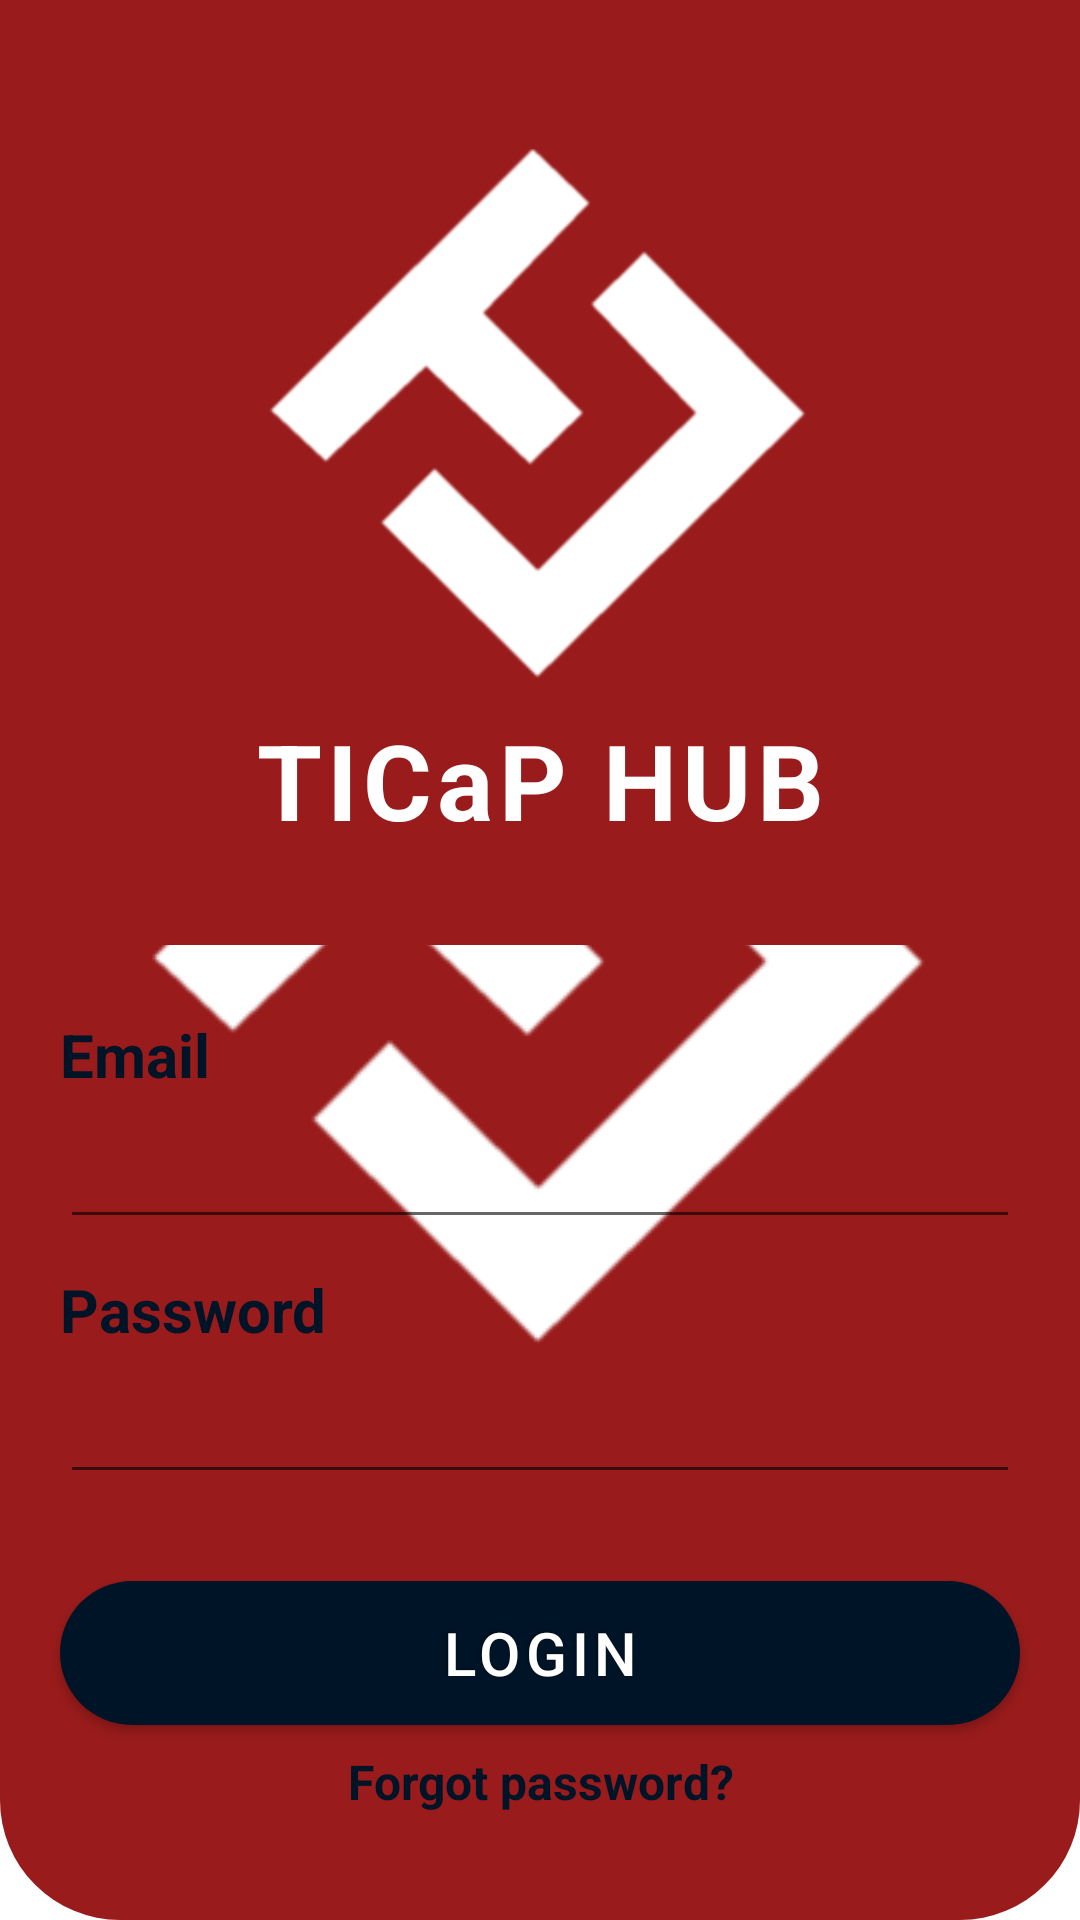

Here is an Android app screen rendered from its layout file. Give the layout XML and the strings, colors and styles it references.
<!-- AndroidManifest.xml: activity theme splashScreenTheme -->
<!-- res/layout/activity_login.xml -->
<?xml version="1.0" encoding="utf-8"?>
<androidx.constraintlayout.widget.ConstraintLayout xmlns:android="http://schemas.android.com/apk/res/android"
    xmlns:app="http://schemas.android.com/apk/res-auto"
    xmlns:tools="http://schemas.android.com/tools"
    android:id="@+id/constraintLayoutLoginActivity"
    android:layout_width="match_parent"
    android:layout_height="match_parent"
    android:visibility="visible"
    tools:context=".LoginActivity">

    <androidx.constraintlayout.widget.ConstraintLayout
        android:id="@+id/constraintLayout"
        android:layout_width="match_parent"
        android:layout_height="315dp"
        android:background="@drawable/logo_bg"
        app:layout_constraintBottom_toBottomOf="parent"
        app:layout_constraintHorizontal_bias="0.0"
        app:layout_constraintLeft_toLeftOf="parent"
        app:layout_constraintRight_toRightOf="parent"
        app:layout_constraintTop_toTopOf="parent"
        app:layout_constraintVertical_bias="0.0">

        <TextView
            android:layout_width="wrap_content"
            android:layout_height="wrap_content"
            android:letterSpacing=".05"
            android:text="TICaP HUB"
            android:textColor="@color/white"
            android:textSize="35sp"
            android:textStyle="bold"
            app:layout_constraintBottom_toBottomOf="parent"
            app:layout_constraintEnd_toEndOf="parent"
            app:layout_constraintLeft_toLeftOf="parent"
            app:layout_constraintRight_toRightOf="parent"
            app:layout_constraintStart_toStartOf="parent"
            app:layout_constraintTop_toTopOf="parent"
            app:layout_constraintVertical_bias="0.882" />

        <ImageView
            android:layout_width="300dp"
            android:layout_height="200dp"
            android:src="@drawable/ticap_logo_2"
            app:layout_constraintBottom_toBottomOf="parent"
            app:layout_constraintEnd_toEndOf="parent"
            app:layout_constraintHorizontal_bias="0.495"
            app:layout_constraintLeft_toLeftOf="parent"
            app:layout_constraintRight_toRightOf="parent"
            app:layout_constraintStart_toStartOf="parent"
            app:layout_constraintTop_toTopOf="parent"
            app:layout_constraintVertical_bias="0.326" />
    </androidx.constraintlayout.widget.ConstraintLayout>

    <LinearLayout
        android:layout_width="match_parent"
        android:layout_height="wrap_content"
        android:orientation="vertical"
        app:layout_constraintBottom_toBottomOf="parent"
        app:layout_constraintEnd_toEndOf="parent"
        app:layout_constraintHorizontal_bias="0.0"
        app:layout_constraintLeft_toLeftOf="parent"
        app:layout_constraintRight_toRightOf="parent"
        app:layout_constraintTop_toBottomOf="@+id/constraintLayout"
        app:layout_constraintVertical_bias="0.08">

        <TextView
            android:layout_width="match_parent"
            android:layout_height="wrap_content"
            android:layout_marginHorizontal="20dp"
            android:layout_marginTop="20dp"
            android:text="Email"
            android:textColor="@color/secondaryColor"
            android:textSize="20sp"
            android:textStyle="bold" />

        <EditText
            android:id="@+id/editEmail"
            android:layout_width="match_parent"
            android:layout_height="wrap_content"
            android:layout_marginHorizontal="20dp"
            android:ems="10"
            android:inputType="textEmailAddress"
            android:minHeight="48dp" />

        <TextView
            android:layout_width="match_parent"
            android:layout_height="wrap_content"
            android:layout_marginHorizontal="20dp"
            android:layout_marginTop="10dp"
            android:text="Password"
            android:textColor="@color/secondaryColor"
            android:textSize="20sp"
            android:textStyle="bold" />

        <EditText
            android:id="@+id/editPassword"
            android:layout_width="match_parent"
            android:layout_height="wrap_content"
            android:layout_marginHorizontal="20dp"
            android:ems="10"
            android:inputType="textPassword"
            android:minHeight="48dp" />

        <TextView
            android:id="@+id/txtErrorMessage"
            android:layout_width="match_parent"
            android:layout_height="wrap_content"
            android:layout_marginHorizontal="20dp"
            android:text=""
            android:textColor="@color/red" />

        <Button
            android:id="@+id/btnLogin"
            android:layout_width="match_parent"
            android:layout_height="wrap_content"
            android:layout_marginHorizontal="20dp"
            android:layout_marginTop="10dp"
            android:background="@drawable/loginbtn_bg"
            android:shadowColor="@color/text_shadow"
            android:shadowDx="-1"
            android:shadowDy="-1"
            android:shadowRadius="1"
            android:text="Login"
            android:textColor="@color/white"
            android:textSize="20sp"
            app:backgroundTint="@color/material_on_surface_disabled"
            app:backgroundTintMode="screen" />

        <TextView
            android:id="@+id/txtForgotPassword"
            android:layout_width="match_parent"
            android:layout_height="wrap_content"
            android:layout_marginHorizontal="20dp"
            android:gravity="center"
            android:paddingTop="8dp"
            android:text="Forgot password?"
            android:textColor="@color/secondaryColor"
            android:textSize="16dp"
            android:textStyle="bold" />
    </LinearLayout>

</androidx.constraintlayout.widget.ConstraintLayout>
<!-- resources referenced by this layout -->
<resources>
  <color name="red">#FF0000</color>
  <color name="secondaryColor">@color/rich_black</color>
  <color name="text_shadow">#7F000000</color>
  <color name="white">#FFFFFFFF</color>
  <!-- drawable loginbtn_bg (drawable) -->
  <?xml version="1.0" encoding="utf-8"?>
  <shape xmlns:android="http://schemas.android.com/apk/res/android">
  
  
  
  
  
      <solid
          android:color="@color/secondaryColor" />
  
      <corners
          android:radius="40dp">
      </corners>
  
  </shape>
  <!-- drawable logo_bg (drawable) -->
  <?xml version="1.0" encoding="utf-8"?>
  <shape xmlns:android="http://schemas.android.com/apk/res/android">
  
  
  
  
  
  
  
      <solid android:color="@color/primaryColor"/>
      <corners
          android:bottomLeftRadius="40dp"
          android:bottomRightRadius="40dp">
      </corners>
  </shape>
  <!-- drawable ticap_logo_2: png bitmap (drawable, 8879 bytes) -->
  <style name="splashScreenTheme" parent="Theme.MaterialComponents.Light.NoActionBar">
          <item name="android:windowBackground">@drawable/splash_image</item>
          <item name="android:statusBarColor" tools:targetApi="l">@color/primaryColor</item>
      </style>
  <color name="rich_black">#FF001427</color>
  <color name="primaryColor">@color/ruby_red</color>
  <!-- drawable splash_image (drawable) -->
  <?xml version="1.0" encoding="utf-8"?>
  <layer-list xmlns:android="http://schemas.android.com/apk/res/android">
      <item android:drawable="@drawable/logo_bg"/>
  
      <item
          android:drawable="@drawable/ticap_logo_2"
          android:gravity="center">
      </item>
      
  </layer-list>
  <color name="ruby_red">#FF991B1B</color>
</resources>
